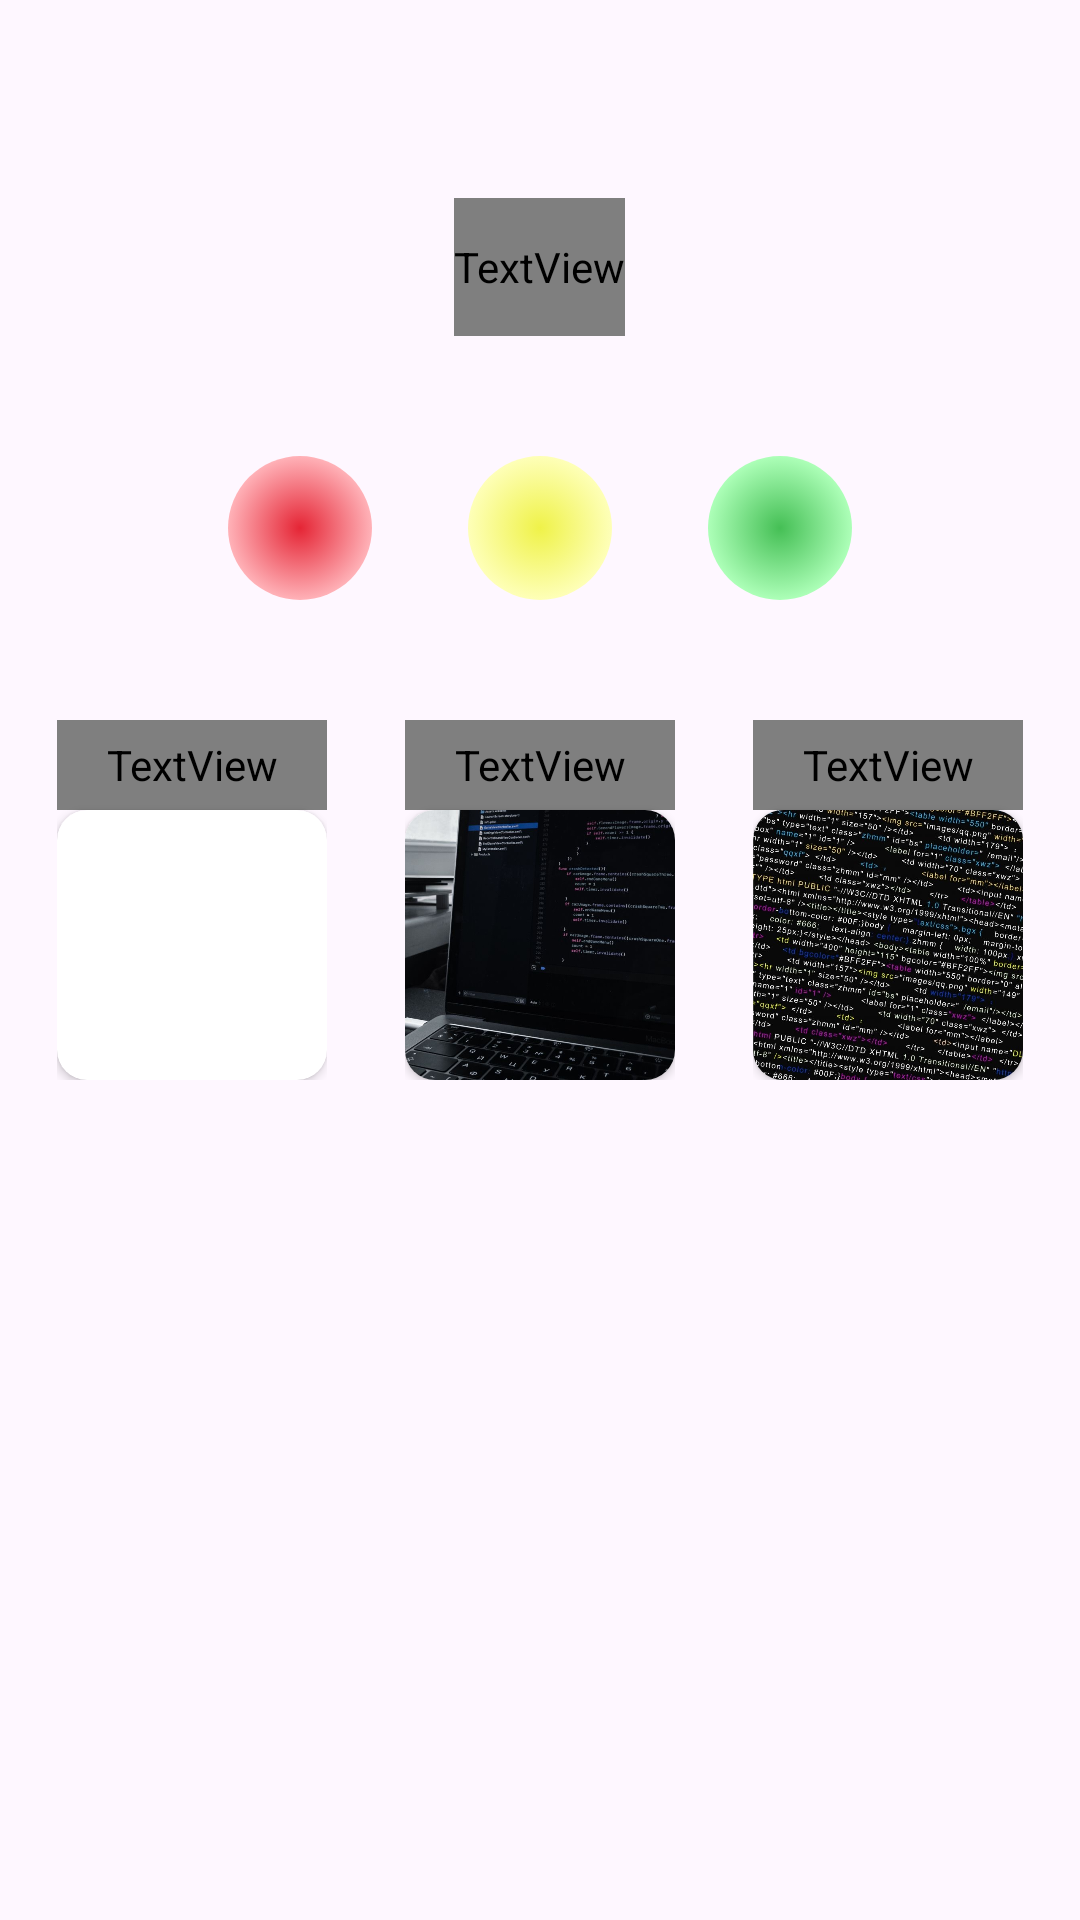

Here is an Android app screen rendered from its layout file. Give the layout XML and the strings, colors and styles it references.
<!-- AndroidManifest.xml: application theme Theme.Gieok_moa -->
<!-- res/layout/activity_daily_stat.xml -->
<?xml version="1.0" encoding="utf-8"?>
<LinearLayout xmlns:android="http://schemas.android.com/apk/res/android"
    xmlns:app="http://schemas.android.com/apk/res-auto"
    xmlns:tools="http://schemas.android.com/tools"
    android:layout_width="match_parent"
    android:layout_height="match_parent"
    tools:context=".DailyStatActivity"
    android:gravity="top|center"
    android:orientation="vertical">
    <TextView
        android:id="@+id/daily_stat_title"
        android:layout_width="wrap_content"
        android:layout_height="46dp"
        android:layout_marginTop="66dp"
        android:text="@string/daily_stat_title"
        android:textAppearance="@style/text_small"/>

    <LinearLayout
        android:layout_width="wrap_content"
        android:layout_height="wrap_content"
        android:orientation="horizontal"
        android:layout_marginTop="40dp">
        <RelativeLayout
            android:id="@+id/color1"
            android:layout_width="48dp"
            android:layout_height="48dp"
            android:layout_alignParentLeft="true"
            android:layout_marginLeft="0dp"
            android:layout_alignParentTop="true"
            android:background="@drawable/red_blur"
            />
        <RelativeLayout
            android:id="@+id/color2"
            android:layout_width="48dp"
            android:layout_height="48dp"
            android:layout_alignParentLeft="true"
            android:layout_marginLeft="32dp"
            android:layout_alignParentTop="true"
            android:background="@drawable/yellow_blur"/>
        <RelativeLayout
            android:id="@+id/color3"
            android:layout_width="48dp"
            android:layout_height="48dp"
            android:layout_alignParentLeft="true"
            android:layout_marginLeft="32dp"
            android:layout_alignParentTop="true"
            android:background="@drawable/green_blur"/>
    </LinearLayout>
    <GridLayout
        android:layout_width="wrap_content"
        android:layout_height="wrap_content"
        android:columnCount="3"
        android:layout_marginTop="40dp">
        <LinearLayout
            android:id="@+id/smallsnap1"
            android:layout_width="90dp"
            android:layout_height="120dp"
            android:elevation="15dp"
            android:orientation="vertical">
            <TextView
                android:id="@+id/time1"
                android:layout_width="90dp"
                android:layout_height="30dp"
                android:text="@string/time1"
                android:textAppearance="@style/time"
                android:gravity="center"/>
            <androidx.cardview.widget.CardView
                android:layout_width="wrap_content"
                android:layout_height="wrap_content"
                app:cardCornerRadius="10dp">
                <ImageView
                    android:id="@+id/rectangle1"
                    android:layout_width="90dp"
                    android:layout_height="90dp"
                    android:scaleType="centerCrop"
                    android:src="@drawable/rectangle1"/>
            </androidx.cardview.widget.CardView>
        </LinearLayout>
        <LinearLayout
            android:id="@+id/smallsnap2"
            android:layout_width="90dp"
            android:layout_height="120dp"
            android:elevation="15dp"
            android:orientation="vertical"
            android:layout_marginLeft="26dp">
            <TextView
                android:id="@+id/time2"
                android:layout_width="90dp"
                android:layout_height="30dp"
                android:text="@string/time2"
                android:textAppearance="@style/time"
                android:gravity="center"/>
            <androidx.cardview.widget.CardView
                android:layout_width="wrap_content"
                android:layout_height="wrap_content"
                app:cardCornerRadius="10dp">
                <ImageView
                    android:id="@+id/rectangle2"
                    android:layout_width="90dp"
                    android:layout_height="90dp"
                    android:scaleType="centerCrop"
                    android:src="@drawable/rectangle2"/>
            </androidx.cardview.widget.CardView>
        </LinearLayout>
        <LinearLayout
            android:id="@+id/smallsnap3"
            android:layout_width="90dp"
            android:layout_height="120dp"
            android:elevation="15dp"
            android:orientation="vertical"
            android:layout_marginLeft="26dp">
            <TextView
                android:id="@+id/time3"
                android:layout_width="90dp"
                android:layout_height="30dp"
                android:text="@string/time3"
                android:textAppearance="@style/time"
                android:gravity="center"/>
            <androidx.cardview.widget.CardView
                android:layout_width="wrap_content"
                android:layout_height="wrap_content"
                app:cardCornerRadius="10dp">
                <ImageView
                    android:id="@+id/rectangle3"
                    android:layout_width="90dp"
                    android:layout_height="90dp"
                    android:scaleType="centerCrop"
                    android:src="@drawable/rectangle3"/>
            </androidx.cardview.widget.CardView>
        </LinearLayout>
    </GridLayout>
    <ImageView
        android:layout_width="wrap_content"
        android:layout_height="wrap_content"
        android:src="@drawable/bottombar2"
        android:layout_marginTop="300dp"/>


</LinearLayout>
<!-- resources referenced by this layout -->
<resources>
  <!-- drawable bottombar2: png bitmap (drawable, 1327 bytes) -->
  <!-- drawable green_blur (drawable) -->
  <?xml version="1.0" encoding="utf-8"?>
  <selector xmlns:android="http://schemas.android.com/apk/res/android">
      <item android:state_checked="false">
          <shape
              android:shape="oval">
              <gradient
                  android:type="radial"
                  android:startColor="#45BF55"
                  android:endColor="#ADFFB8"
                  android:gradientRadius="50%"/>
          </shape>
      </item>
      <item android:state_checked="true">
          <layer-list>
  
              <item>
                  <shape
                      android:shape="oval">
                      <gradient
                          android:type="radial"
                          android:startColor="#45BF55"
                          android:endColor="#ADFFB8"
                          android:gradientRadius="50%"/>
                  </shape>
              </item>
              <item android:drawable="@drawable/check">
              </item>
          </layer-list>
      </item>
  </selector>
  <!-- drawable rectangle2: jpeg bitmap (drawable, 120724 bytes) -->
  <!-- drawable rectangle3: jpeg bitmap (drawable, 311103 bytes) -->
  <!-- drawable red_blur (drawable) -->
  <?xml version="1.0" encoding="utf-8"?>
  <selector xmlns:android="http://schemas.android.com/apk/res/android">
      <item android:state_checked="false">
          <shape
              android:shape="oval">
              <gradient
                  android:type="radial"
                  android:startColor="#E52535"
                  android:endColor="#FFB2B8"
                  android:gradientRadius="50%"/>
          </shape>
      </item>
      <item android:state_checked="true">
          <layer-list>
  
              <item>
                  <shape
                      android:shape="oval">
                      <gradient
                          android:type="radial"
                          android:startColor="#E52535"
                          android:endColor="#FFB2B8"
                          android:gradientRadius="50%"/>
                  </shape>
              </item>
              <item android:drawable="@drawable/check">
              </item>
          </layer-list>
      </item>
  </selector>
  <!-- drawable yellow_blur (drawable) -->
  <?xml version="1.0" encoding="utf-8"?>
  <selector xmlns:android="http://schemas.android.com/apk/res/android">
      <item android:state_checked="false">
          <shape
              android:shape="oval">
              <gradient
                  android:type="radial"
                  android:startColor="#EFF249"
                  android:endColor="#FEFFB8"
                  android:gradientRadius="50%"/>
          </shape>
      </item>
      <item android:state_checked="true">
          <layer-list>
  
              <item>
                  <shape
                      android:shape="oval">
                      <gradient
                          android:type="radial"
                          android:startColor="#EFF249"
                          android:endColor="#FEFFB8"
                          android:gradientRadius="50%"/>
                  </shape>
              </item>
              <item android:drawable="@drawable/check">
              </item>
          </layer-list>
      </item>
  </selector>
  <string name="daily_stat_title">오늘의 하루를 모아봤어요</string>
  <style name="text_small">
          <item name="android:textSize">35sp</item>
          <item name="android:textColor">#393939</item>
          <item name="android:fontFamily">@font/poggo</item>
      </style>
  <style name="time">
          <item name="android:textSize">21sp</item>
          <item name="android:textColor">#000000</item>
          <item name="android:fontFamily">@font/poggo</item>
      </style>
  <style name="Theme.Gieok_moa" parent="Base.Theme.Gieok_moa" />
  <!-- drawable check: png bitmap (drawable, 12370 bytes) -->
  <style name="Base.Theme.Gieok_moa" parent="Theme.Material3.DayNight.NoActionBar">
          
          
      </style>
</resources>
